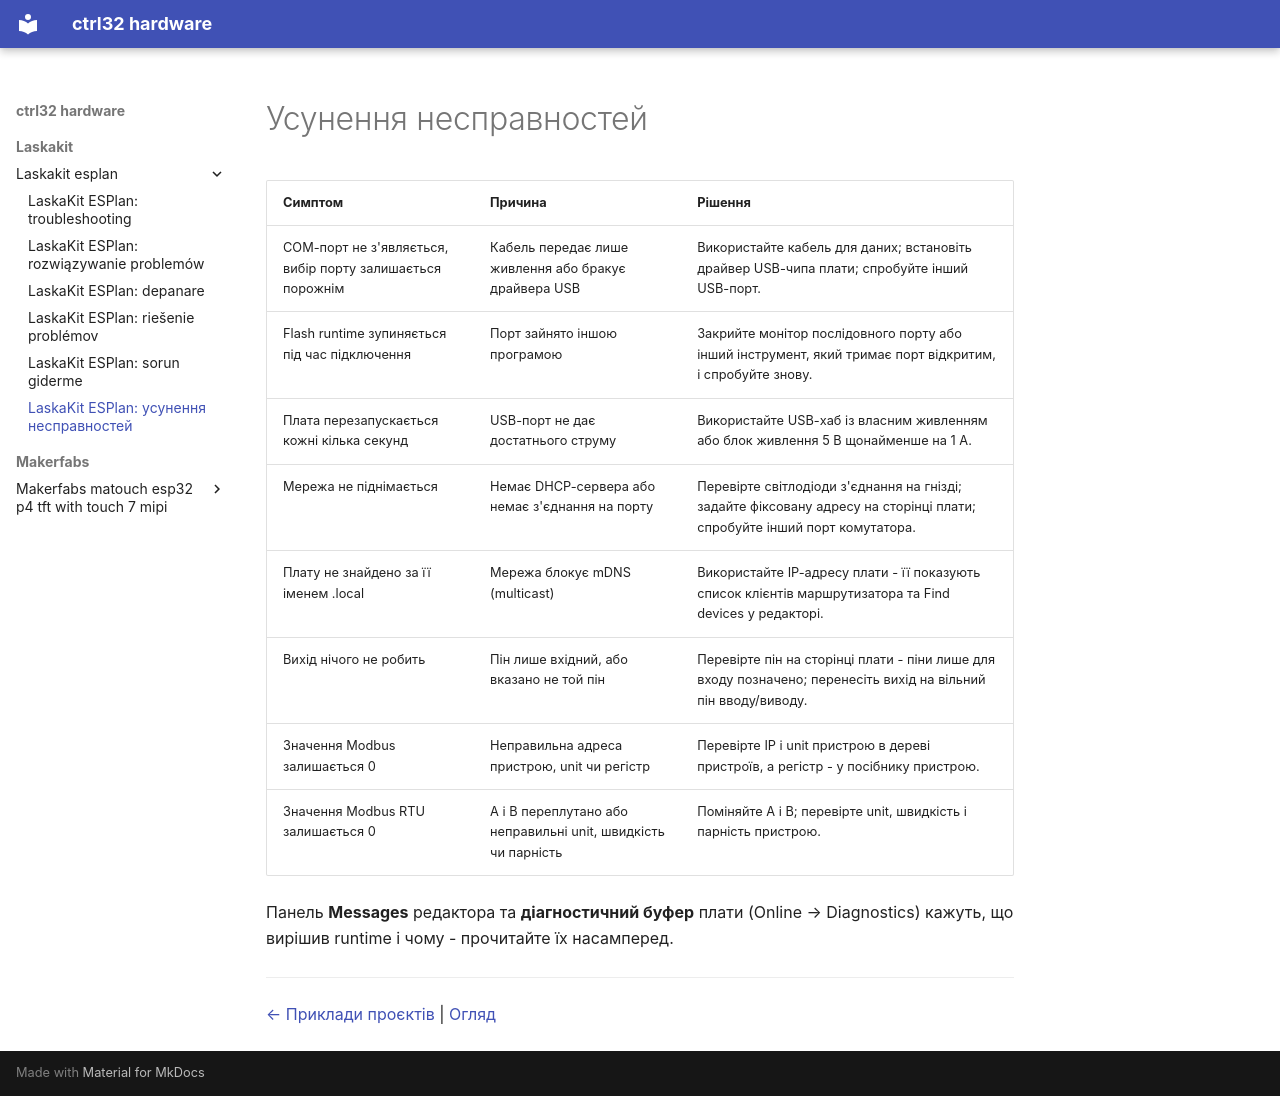

repository: ctrl32/hardware · page: laskakit/laskakit-esplan/troubleshooting.uk/index.html · generator: mkdocs

---
title: 'LaskaKit ESPlan: усунення несправностей'
slug: troubleshooting
sidebar_position: 90
image: img/board-01.jpg
image_alt: LaskaKit ESPlan
tags:
- esp32
- ethernet
- rs485
- modbus
- laskakit
- troubleshooting
---

# Усунення несправностей

| Симптом | Причина | Рішення |
|---|---|---|
| COM-порт не з'являється, вибір порту залишається порожнім | Кабель передає лише живлення або бракує драйвера USB | Використайте кабель для даних; встановіть драйвер USB-чипа плати; спробуйте інший USB-порт. |
| Flash runtime зупиняється під час підключення | Порт зайнято іншою програмою | Закрийте монітор послідовного порту або інший інструмент, який тримає порт відкритим, і спробуйте знову. |
| Плата перезапускається кожні кілька секунд | USB-порт не дає достатнього струму | Використайте USB-хаб із власним живленням або блок живлення 5 В щонайменше на 1 А. |
| Мережа не піднімається | Немає DHCP-сервера або немає з'єднання на порту | Перевірте світлодіоди з'єднання на гнізді; задайте фіксовану адресу на сторінці плати; спробуйте інший порт комутатора. |
| Плату не знайдено за її іменем .local | Мережа блокує mDNS (multicast) | Використайте IP-адресу плати - її показують список клієнтів маршрутизатора та Find devices у редакторі. |
| Вихід нічого не робить | Пін лише вхідний, або вказано не той пін | Перевірте пін на сторінці плати - піни лише для входу позначено; перенесіть вихід на вільний пін вводу/виводу. |
| Значення Modbus залишається 0 | Неправильна адреса пристрою, unit чи регістр | Перевірте IP і unit пристрою в дереві пристроїв, а регістр - у посібнику пристрою. |
| Значення Modbus RTU залишається 0 | A і B переплутано або неправильні unit, швидкість чи парність | Поміняйте A і B; перевірте unit, швидкість і парність пристрою. |

Панель **Messages** редактора та **діагностичний буфер** плати (Online → Diagnostics) кажуть, що вирішив runtime і чому - прочитайте їх насамперед.

---

[← Приклади проєктів](examples/README.uk.md) | [Огляд](README.uk.md)
